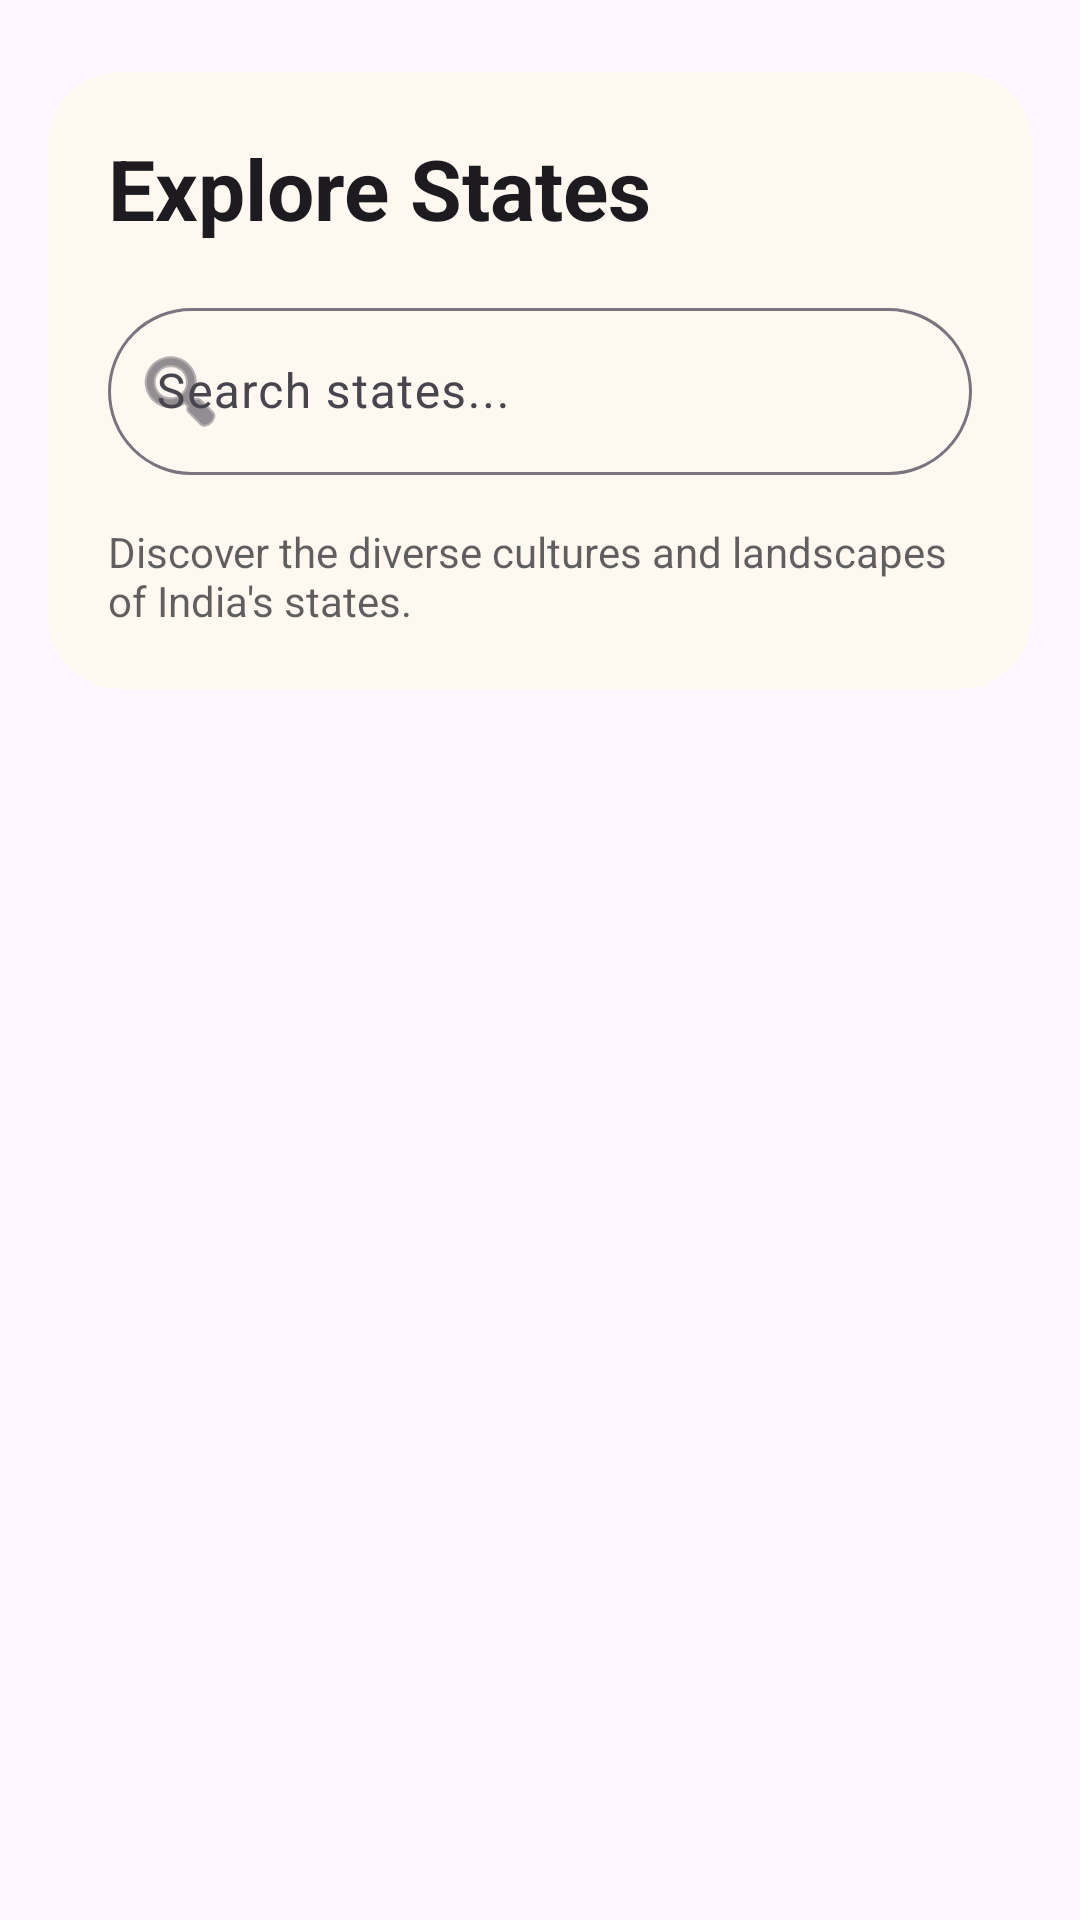

Layout XML and referenced resources for this Android screen:
<!-- AndroidManifest.xml: application theme Theme.TravelMapIndia -->
<!-- res/layout/fragment_states.xml -->
<?xml version="1.0" encoding="utf-8"?>
<androidx.coordinatorlayout.widget.CoordinatorLayout xmlns:android="http://schemas.android.com/apk/res/android"
    xmlns:app="http://schemas.android.com/apk/res-auto"
    xmlns:tools="http://schemas.android.com/tools"
    android:layout_width="match_parent"
    android:layout_height="match_parent"
    android:background="?attr/colorSurface"
    android:fitsSystemWindows="true">

    <com.google.android.material.appbar.AppBarLayout
        android:layout_width="match_parent"
        android:layout_height="wrap_content"
        android:background="@android:color/transparent"
        app:elevation="0dp">

        <LinearLayout
            android:layout_width="match_parent"
            android:layout_height="wrap_content"
            android:orientation="vertical"
            android:paddingHorizontal="16dp"
            android:paddingTop="24dp"
            android:paddingBottom="16dp">

            <com.google.android.material.card.MaterialCardView
                android:layout_width="match_parent"
                android:layout_height="wrap_content"
                app:cardCornerRadius="24dp"
                app:cardElevation="0dp"
                app:strokeWidth="0dp"
                app:cardBackgroundColor="@color/light_card_bg">

                <LinearLayout
                    android:layout_width="match_parent"
                    android:layout_height="wrap_content"
                    android:orientation="vertical"
                    android:padding="20dp">

                    <TextView
                        android:id="@+id/statesTitle"
                        android:layout_width="wrap_content"
                        android:layout_height="wrap_content"
                        android:text="Explore States"
                        android:textSize="28sp"
                        android:textColor="?android:attr/textColorPrimary"
                        android:textStyle="bold" />

                    <com.google.android.material.textfield.TextInputLayout
                        android:id="@+id/state_search_layout"
                        style="@style/Widget.Material3.TextInputLayout.OutlinedBox"
                        android:layout_width="match_parent"
                        android:layout_height="wrap_content"
                        android:layout_marginTop="16dp"
                        app:startIconDrawable="@android:drawable/ic_menu_search"
                        app:shapeAppearanceOverlay="@style/ShapeAppearance.Material3.Corner.Full"
                        android:hint="Search states...">

                        <com.google.android.material.textfield.TextInputEditText
                            android:id="@+id/editStateSearch"
                            android:layout_width="match_parent"
                            android:layout_height="wrap_content"
                            android:inputType="text" />
                    </com.google.android.material.textfield.TextInputLayout>

                    <TextView
                        android:layout_width="wrap_content"
                        android:layout_height="wrap_content"
                        android:layout_marginTop="16dp"
                        android:text="Discover the diverse cultures and landscapes of India's states."
                        android:textSize="14sp"
                        android:alpha="0.7"
                        android:textColor="?android:attr/textColorPrimary" />

                </LinearLayout>
            </com.google.android.material.card.MaterialCardView>

        </LinearLayout>
    </com.google.android.material.appbar.AppBarLayout>

    <androidx.recyclerview.widget.RecyclerView
        android:id="@+id/statesRecyclerView"
        android:layout_width="match_parent"
        android:layout_height="match_parent"
        app:layout_behavior="@string/appbar_scrolling_view_behavior"
        app:layoutManager="androidx.recyclerview.widget.GridLayoutManager"
        app:spanCount="2"
        android:padding="8dp"
        android:clipToPadding="false"
        tools:listitem="@layout/item_state" />

</androidx.coordinatorlayout.widget.CoordinatorLayout>
<!-- res/layout/item_state.xml (included above) -->
<?xml version="1.0" encoding="utf-8"?>
<com.google.android.material.card.MaterialCardView xmlns:android="http://schemas.android.com/apk/res/android"
    xmlns:app="http://schemas.android.com/apk/res-auto"
    android:layout_width="match_parent"
    android:layout_height="180dp"
    android:layout_margin="8dp"
    app:cardCornerRadius="16dp"
    app:cardElevation="2dp"
    app:strokeWidth="0dp">

    <androidx.constraintlayout.widget.ConstraintLayout
        android:layout_width="match_parent"
        android:layout_height="match_parent">

        <ImageView
            android:id="@+id/stateImage"
            android:layout_width="match_parent"
            android:layout_height="match_parent"
            android:scaleType="centerCrop" />

        <View
            android:layout_width="match_parent"
            android:layout_height="match_parent"
            android:background="#66000000" />

        <LinearLayout
            android:layout_width="wrap_content"
            android:layout_height="wrap_content"
            android:layout_gravity="center"
            android:gravity="center"
            android:orientation="vertical"
            app:layout_constraintBottom_toBottomOf="parent"
            app:layout_constraintEnd_toEndOf="parent"
            app:layout_constraintStart_toStartOf="parent"
            app:layout_constraintTop_toTopOf="parent">

            <TextView
                android:id="@+id/stateName"
                android:layout_width="wrap_content"
                android:layout_height="wrap_content"
                android:text="Rajasthan"
                android:textAppearance="?attr/textAppearanceTitleLarge"
                android:textColor="@android:color/white"
                android:textStyle="bold" />

            <TextView
                android:id="@+id/statePlaceCount"
                android:layout_width="wrap_content"
                android:layout_height="wrap_content"
                android:text="15 Places"
                android:textAppearance="?attr/textAppearanceBodySmall"
                android:textColor="#DDFFFFFF" />
        </LinearLayout>

    </androidx.constraintlayout.widget.ConstraintLayout>
</com.google.android.material.card.MaterialCardView>
<!-- resources referenced by this layout -->
<resources>
  <color name="light_card_bg">#FFF8F1</color>
  <style name="Theme.TravelMapIndia" parent="Base.Theme.TravelMapIndia" />
  <style name="Base.Theme.TravelMapIndia" parent="Theme.Material3.DayNight.NoActionBar">
          
          <item name="colorPrimary">@color/primary</item>
          <item name="colorOnPrimary">@color/white</item>
          <item name="colorPrimaryContainer">@color/primary_container</item>
  
          <item name="colorSecondary">@color/secondary</item>
          <item name="colorOnSecondary">@color/white</item>
          <item name="colorSecondaryContainer">@color/secondary_container</item>
  
          
          <item name="android:windowBackground">@color/surface</item>
          <item name="colorSurface">@color/surface</item>
          <item name="colorSurfaceVariant">@color/surface_variant</item>
  
          
          <item name="android:textColorPrimary">@color/text_primary</item>
          <item name="android:textColorSecondary">@color/text_secondary</item>
  
          
          <item name="shapeAppearanceMediumComponent">@style/ShapeAppearance.TravelMap.Medium</item>
          <item name="shapeAppearanceLargeComponent">@style/ShapeAppearance.TravelMap.Large</item>
  
          
          <item name="materialAlertDialogTheme">@style/ThemeOverlay.TravelMap.MaterialAlertDialog</item>
          <item name="textInputStyle">@style/Widget.TravelMap.TextInputLayout</item>
          <item name="materialButtonStyle">@style/Widget.TravelMap.Button</item>
      </style>
  <color name="primary">#E65100</color>
  <color name="white">#FFFFFFFF</color>
  <color name="primary_container">#FFCCBC</color>
  <color name="secondary">#006064</color>
  <color name="secondary_container">#B2EBF2</color>
  <color name="surface">#FEF7FF</color>
  <color name="surface_variant">#F5EEEF</color>
  <color name="text_primary">#1D1B20</color>
  <color name="text_secondary">#49454F</color>
  <style name="ShapeAppearance.TravelMap.Medium" parent="ShapeAppearance.Material3.MediumComponent">
          <item name="cornerFamily">rounded</item>
          <item name="cornerSize">28dp</item>
      </style>
  <style name="ShapeAppearance.TravelMap.Large" parent="ShapeAppearance.Material3.LargeComponent">
          <item name="cornerFamily">rounded</item>
          <item name="cornerSize">32dp</item>
      </style>
  <style name="ThemeOverlay.TravelMap.MaterialAlertDialog" parent="ThemeOverlay.Material3.MaterialAlertDialog">
          <item name="shapeAppearance">@style/ShapeAppearance.TravelMap.Large</item>
          <item name="shapeAppearanceOverlay">@style/ShapeAppearance.TravelMap.Large</item>
          <item name="alertDialogStyle">@style/MaterialAlertDialog.TravelMap</item>
      </style>
  <style name="Widget.TravelMap.TextInputLayout" parent="Widget.Material3.TextInputLayout.OutlinedBox">
          <item name="shapeAppearanceOverlay">@style/ShapeAppearance.TravelMap.Medium</item>
          
          <item name="boxCornerRadiusTopStart">28dp</item>
          <item name="boxCornerRadiusTopEnd">28dp</item>
          <item name="boxCornerRadiusBottomStart">28dp</item>
          <item name="boxCornerRadiusBottomEnd">28dp</item>
      </style>
  <style name="Widget.TravelMap.Button" parent="Widget.Material3.Button">
          <item name="shapeAppearanceOverlay">@style/ShapeAppearance.TravelMap.Medium</item>
      </style>
  <style name="MaterialAlertDialog.TravelMap" parent="MaterialAlertDialog.Material3">
          <item name="shapeAppearance">@style/ShapeAppearance.TravelMap.Large</item>
          <item name="shapeAppearanceOverlay">@style/ShapeAppearance.TravelMap.Large</item>
          <item name="backgroundTint">@android:color/white</item>
      </style>
</resources>
